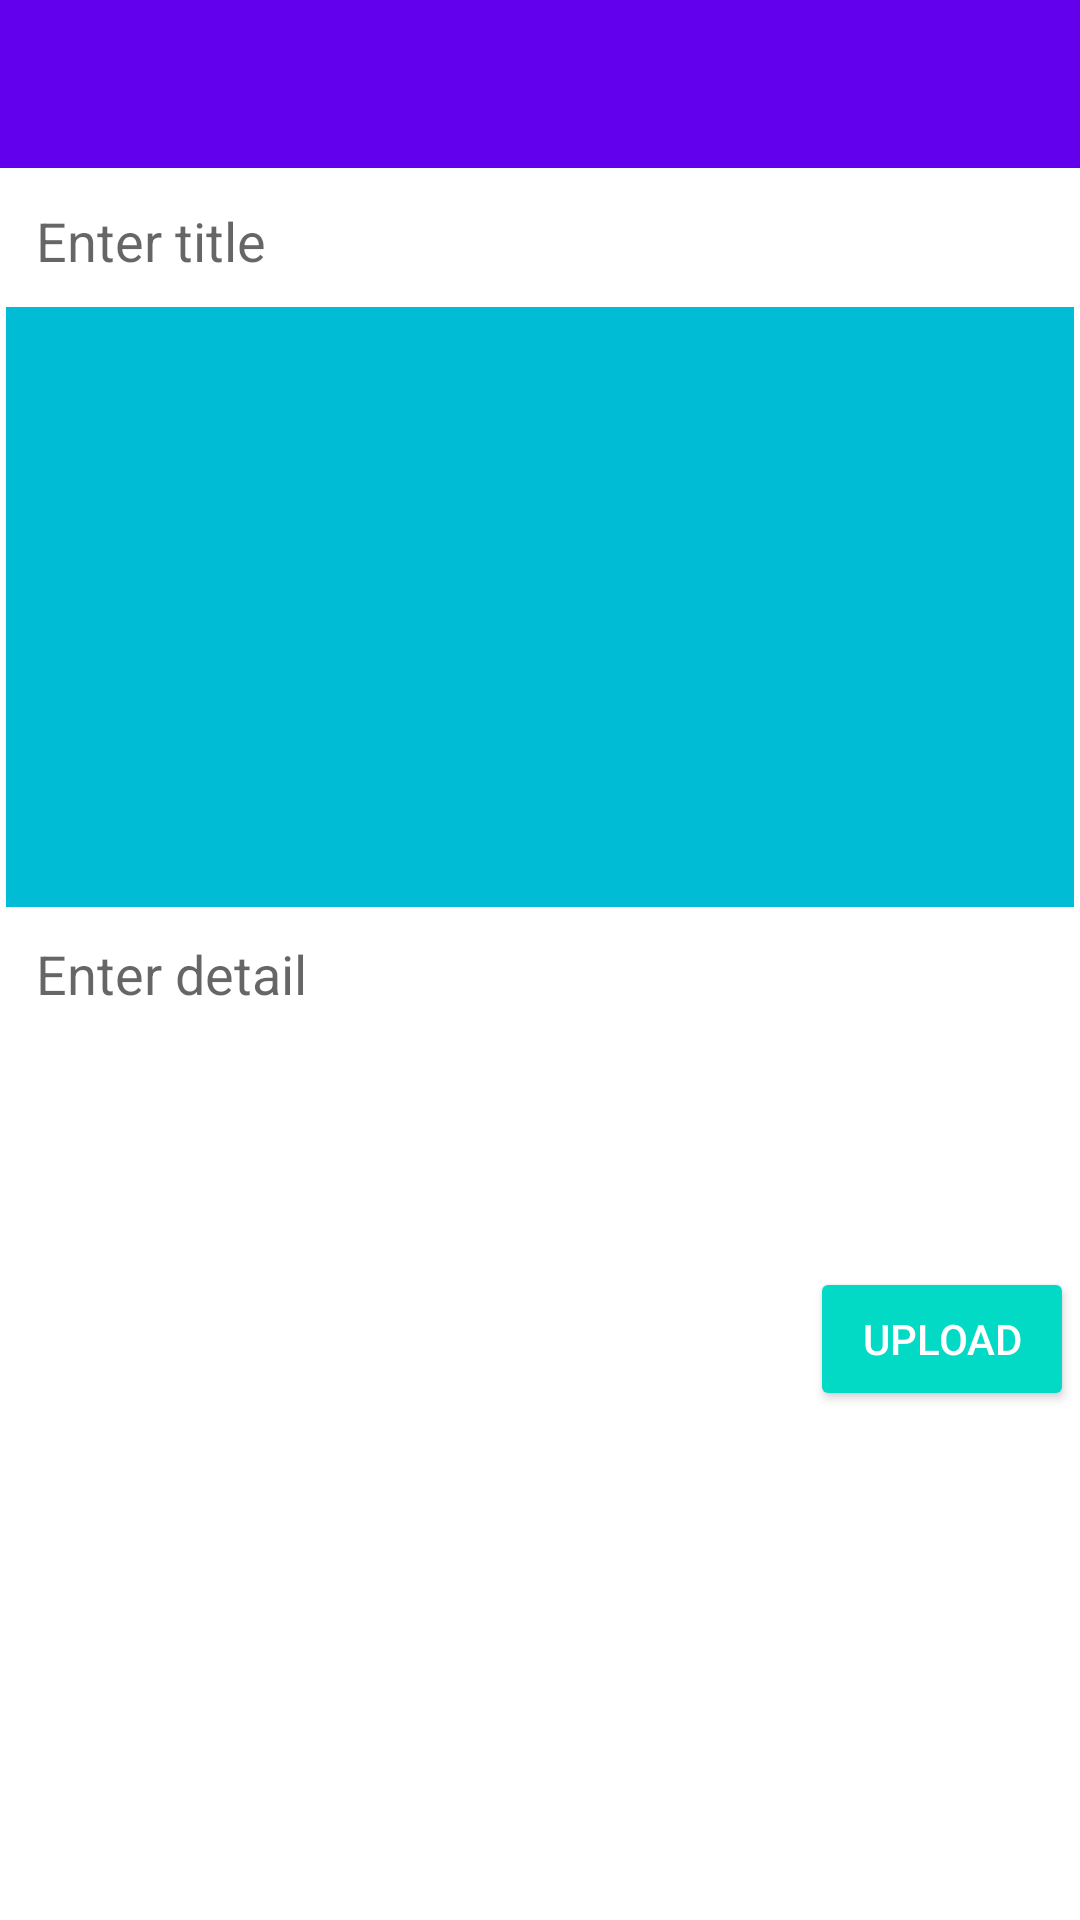

Produce the Android XML layout that renders to this screen, including the resource entries it uses.
<!-- AndroidManifest.xml: application theme Theme.IT314118_fyp -->
<!-- res/layout/activity_uploadposts.xml -->
<?xml version="1.0" encoding="utf-8"?>
<LinearLayout xmlns:android="http://schemas.android.com/apk/res/android"
    android:layout_width="match_parent"
    android:layout_height="match_parent"
    android:orientation="vertical"
    xmlns:tools="http://schemas.android.com/tools"
    tools:context=".posts.addpost">
    <include
        android:id="@+id/chat_app_bar"
        layout="@layout/app_bar_layout" />
    <ScrollView
        android:layout_width="match_parent"
        android:layout_height="wrap_content">

    <LinearLayout
        android:layout_width="match_parent"
        android:layout_height="wrap_content"
        android:layout_margin="2dp"
        android:orientation="vertical">
        <EditText
            android:id="@+id/etTitle"
            android:background="@color/white"
            android:padding="10dp"
            android:hint="Enter title"
            android:singleLine="true"
            android:layout_width="match_parent"
            android:layout_height="wrap_content"/>

        <ImageView
            android:id="@+id/ivPost"
            android:background="@color/green"
            android:layout_width="match_parent"
            android:layout_height="wrap_content"
            android:minHeight="200dp"/>

        <EditText
            android:id="@+id/etdetail"
            android:background="@color/white"
            android:padding="10dp"
            android:hint="Enter detail"
            android:singleLine="true"
            android:layout_width="match_parent"
            android:layout_height="wrap_content"
            android:inputType="textCapSentences|textMultiLine"
            android:minHeight="120dp"
            android:gravity="start"
            />

        <Button
            android:id="@+id/btnuploadpost"
            android:layout_width="wrap_content"
            android:layout_height="wrap_content"
            android:layout_gravity="end"
            android:text="upload"
            style="@style/Widget.AppCompat.Button.Colored"
            />
    </LinearLayout>
    </ScrollView>
</LinearLayout>
<!-- res/layout/app_bar_layout.xml (included above) -->
<?xml version="1.0" encoding="utf-8"?>
<androidx.appcompat.widget.Toolbar xmlns:android="http://schemas.android.com/apk/res/android"
    android:id="@+id/main_app_bar"
    android:layout_width="match_parent"
    android:layout_height="wrap_content"
    android:background="@color/purple_500"
    android:theme="@style/ThemeOverlay.AppCompat.Dark.ActionBar">

</androidx.appcompat.widget.Toolbar>
<!-- resources referenced by this layout -->
<resources>
  <color name="green">#00BCD4</color>
  <color name="purple_500">#FF6200EE</color>
  <color name="white">#FFFFFFFF</color>
  <style name="Theme.IT314118_fyp" parent="Theme.MaterialComponents.DayNight.DarkActionBar">
          
          <item name="colorPrimary">@color/purple_500</item>
          <item name="colorPrimaryVariant">@color/purple_700</item>
          <item name="colorOnPrimary">@color/white</item>
          
          <item name="colorSecondary">@color/teal_200</item>
          <item name="colorSecondaryVariant">@color/teal_700</item>
          <item name="colorOnSecondary">@color/black</item>
          
          <item name="android:statusBarColor">?attr/colorPrimaryVariant</item>
          
  
          <item name="windowActionBar">false</item>
          <item name="windowNoTitle">true</item>
      </style>
  <color name="purple_700">#FF3700B3</color>
  <color name="teal_200">#FF03DAC5</color>
  <color name="teal_700">#FF018786</color>
  <color name="black">#FF000000</color>
</resources>
